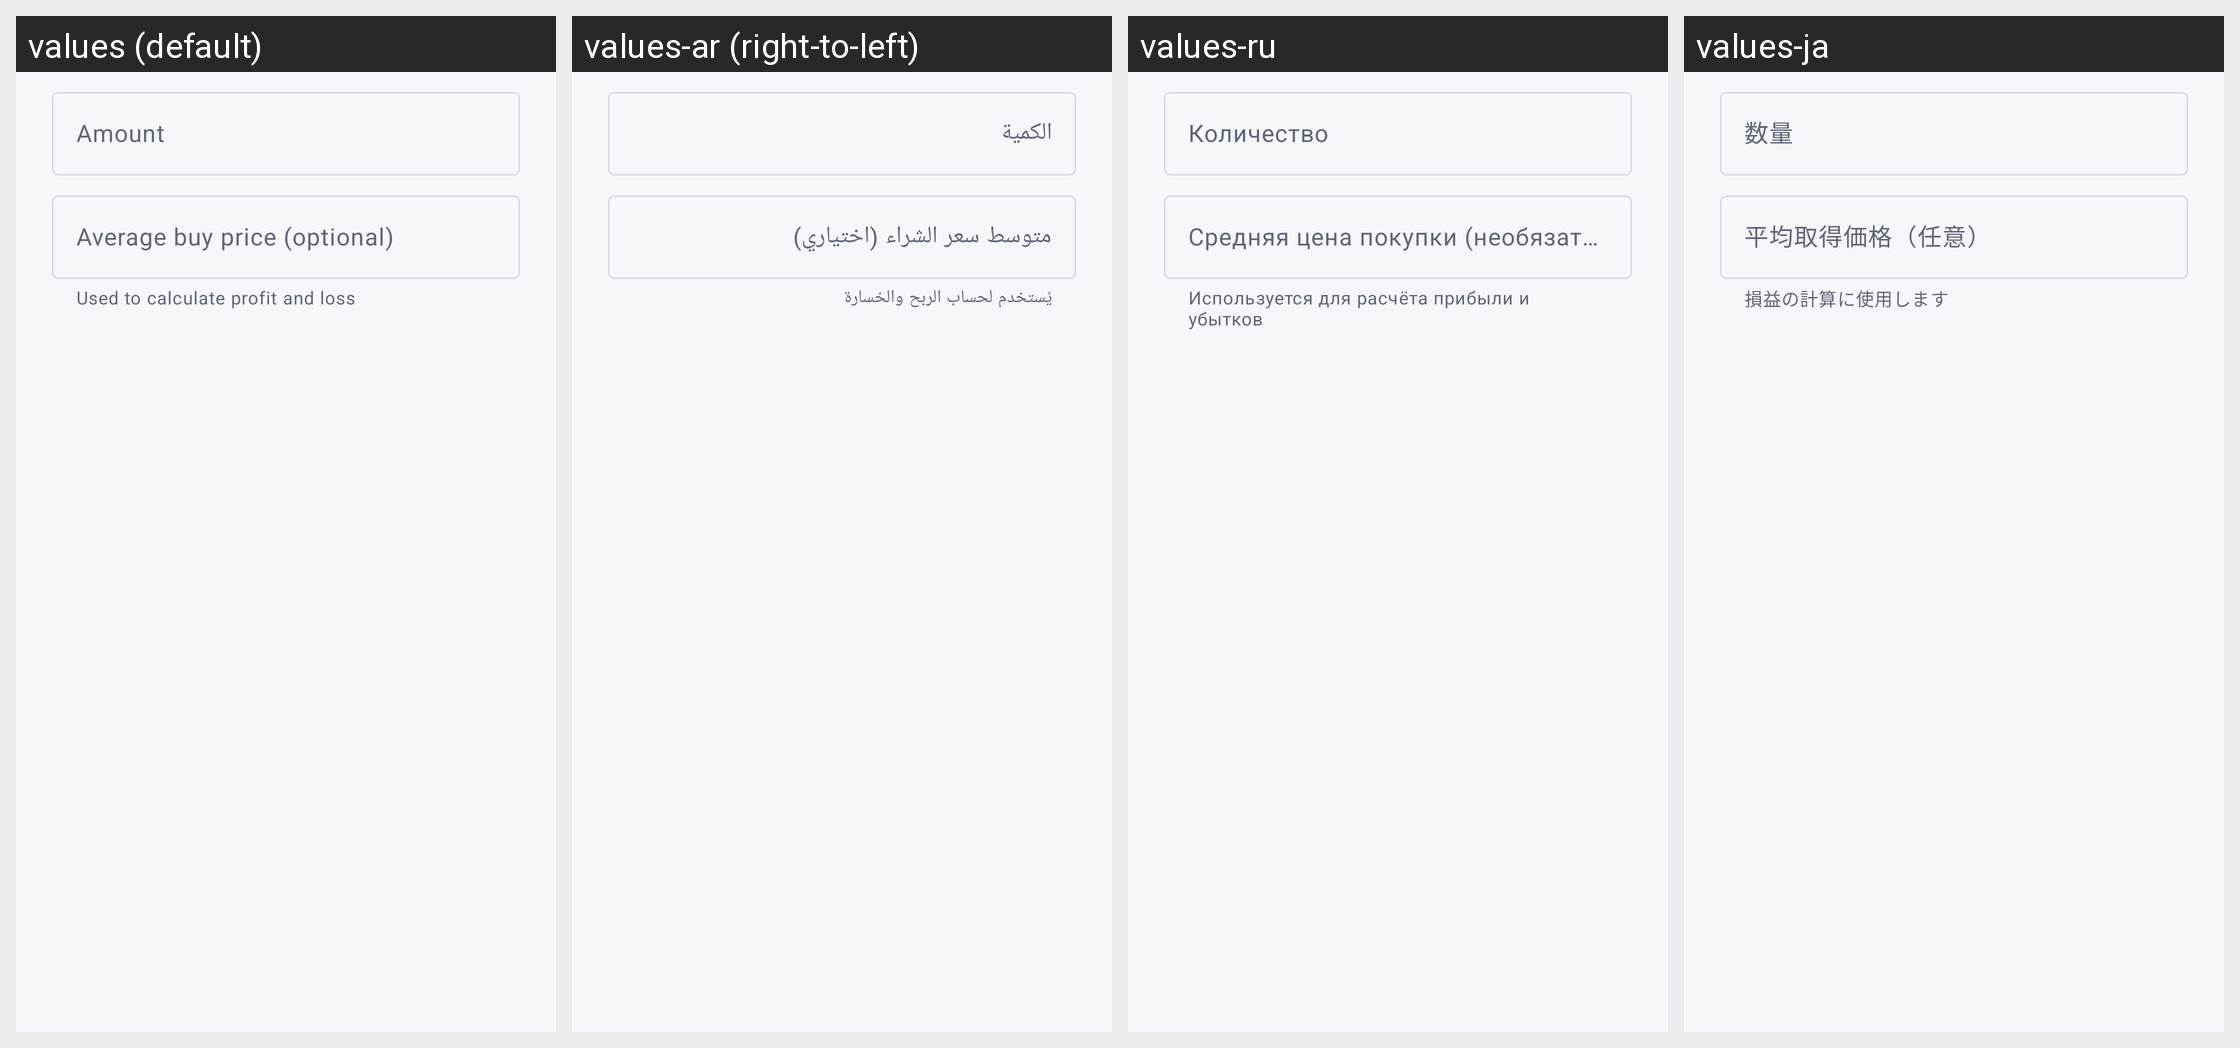

The Android screen above is rendered under several locales of the same app. Produce the string resources it draws, with the default and per-locale values.
Android screen res/layout/dialog_holding.xml rendered under 4 locales, left to right: values (default), values-ar (right-to-left), values-ru, values-ja. Device: Nexus 5 (rendered at 1080×1920; each locale shown at half size, 540×960, under a caption strip naming it); theme Theme.Coinvane.
Other locales in the repository, not shown: values-de, values-es, values-fr, values-ko, values-pt-rBR, values-tr, values-zh-rCN.
Strings drawn on this screen, with the default value and each locale's value (text and hints the layout hard-codes, and strings that could not be matched under every locale, appear in the picture but are not listed):

holding_amount
  values: Amount
  values-ar: الكمية
  values-ru: Количество
  values-ja: 数量

holding_avg_price
  values: Average buy price (optional)
  values-ar: متوسط سعر الشراء (اختياري)
  values-ru: Средняя цена покупки (необязательно)
  values-ja: 平均取得価格（任意）

holding_avg_price_helper
  values: Used to calculate profit and loss
  values-ar: يُستخدم لحساب الربح والخسارة
  values-ru: Используется для расчёта прибыли и убытков
  values-ja: 損益の計算に使用します
